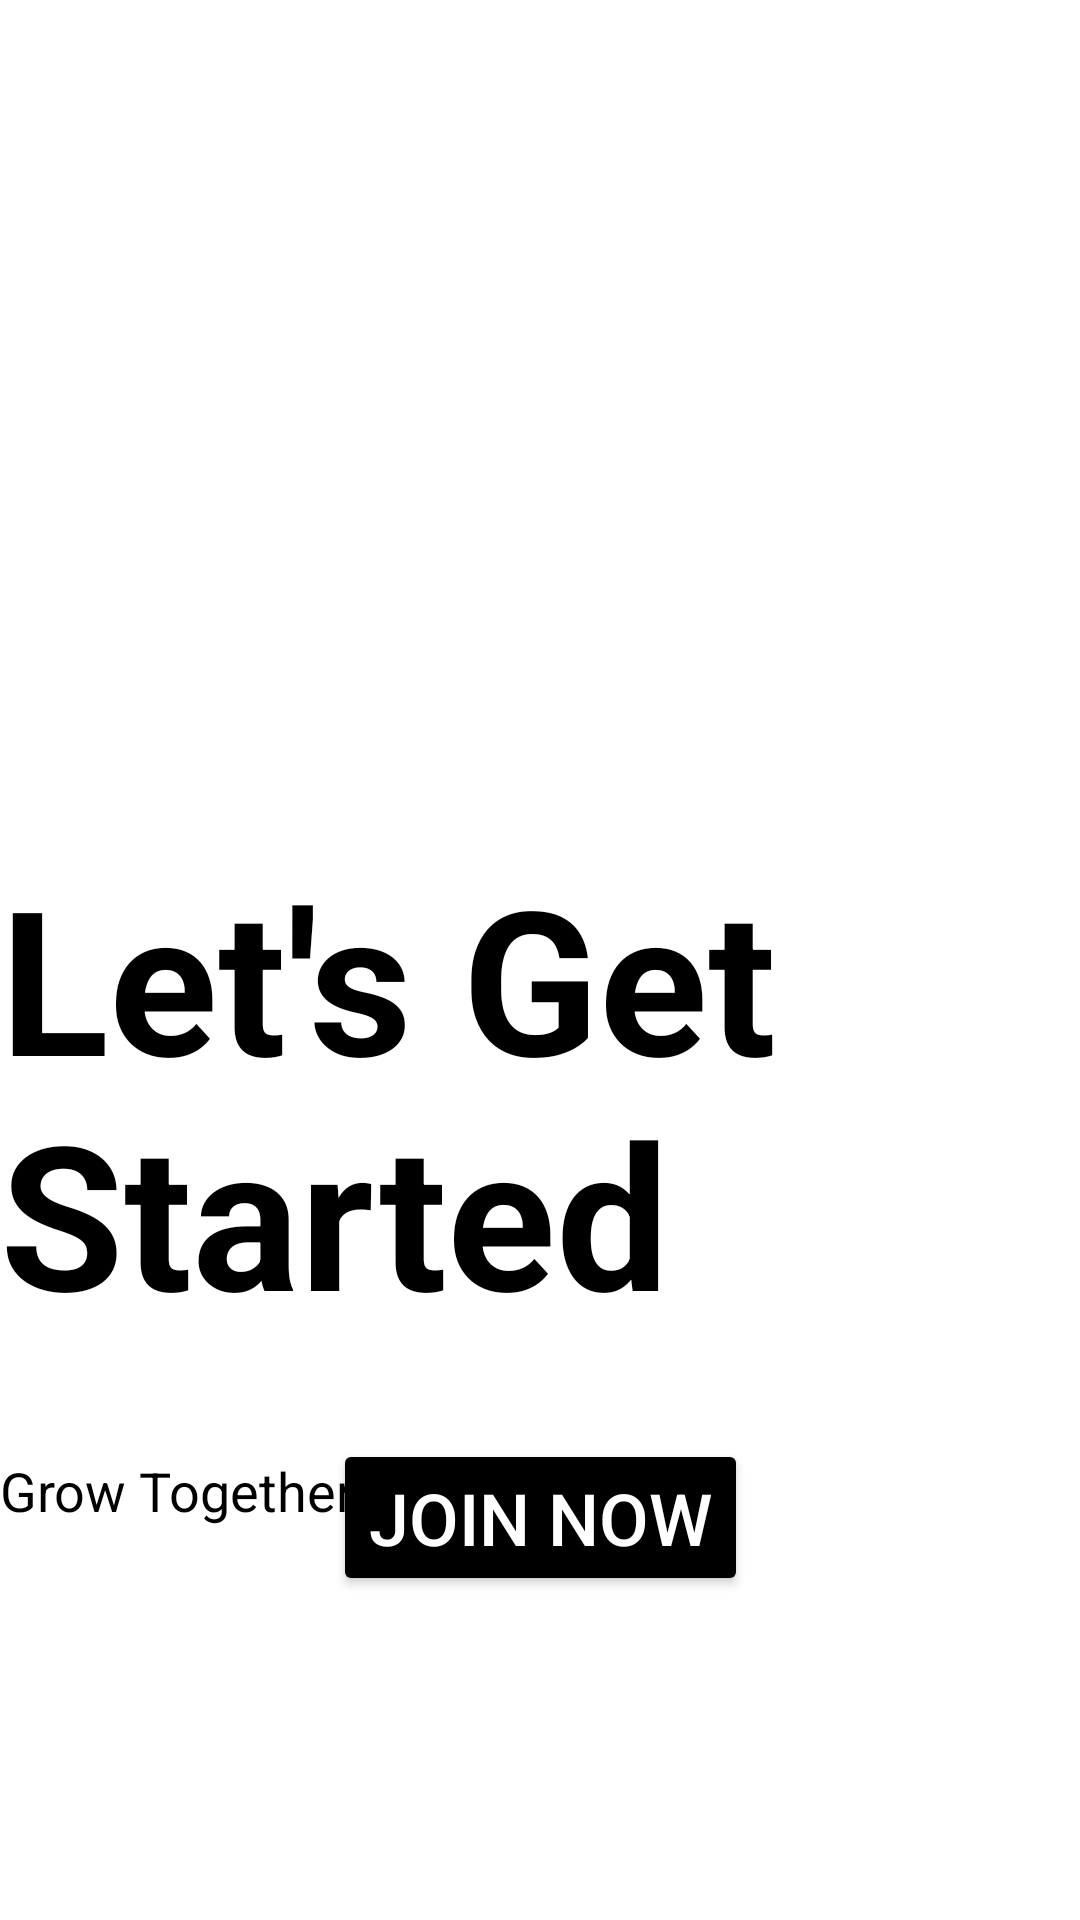

Here is an Android app screen rendered from its layout file. Give the layout XML and the strings, colors and styles it references.
<!-- AndroidManifest.xml: application theme Theme.TKloginandsignup -->
<!-- res/layout/activity_main.xml -->
<?xml version="1.0" encoding="utf-8"?>
<androidx.constraintlayout.widget.ConstraintLayout xmlns:android="http://schemas.android.com/apk/res/android"
    xmlns:app="http://schemas.android.com/apk/res-auto"
    xmlns:tools="http://schemas.android.com/tools"
    android:layout_width="match_parent"
    android:layout_height="match_parent"
    tools:context=".MainActivity">

    <ImageView
        android:id="@+id/imageView"
        android:layout_width="93dp"
        android:layout_height="93dp"
        android:layout_marginTop="36dp"

        android:layout_marginEnd="60dp"
        android:layout_marginRight="60dp"
        app:layout_constraintEnd_toEndOf="parent"
        app:layout_constraintTop_toTopOf="parent"
        app:srcCompat="@drawable/profiletwo" />

    <ImageView
        android:id="@+id/imageView2"
        android:layout_width="140dp"
        android:layout_height="140dp"
        app:layout_constraintEnd_toEndOf="@+id/imageView"
        app:layout_constraintTop_toBottomOf="@+id/imageView"
        app:srcCompat="@drawable/profileone" />

    <TextView
        android:id="@+id/startedText"
        android:layout_width="match_parent"
        android:layout_height="wrap_content"
        android:layout_marginTop="12dp"
        android:text="Let's Get Started"
        android:textColor="#000000"
        android:textSize="67sp"
        android:textStyle="bold"
        app:layout_constraintTop_toBottomOf="@+id/imageView2"
        tools:layout_editor_absoluteX="16dp" />

    <TextView
        android:layout_width="match_parent"
        android:layout_height="wrap_content"
        android:layout_marginTop="36dp"
        android:text="Grow Together"
        android:textColor="#000000"
        android:textSize="18dp"
        app:layout_constraintTop_toBottomOf="@id/startedText"
        tools:layout_editor_absoluteX="-16dp" />

    <Button
        android:id="@+id/joinnow"
        android:layout_width="wrap_content"
        android:layout_height="wrap_content"
        android:layout_marginBottom="108dp"
        android:backgroundTint="#000000"
        android:text="JOIN NOW"
        android:textColor="#ffffff"
        android:textSize="24dp"
        app:layout_constraintBottom_toBottomOf="parent"
        app:layout_constraintEnd_toEndOf="parent"
        app:layout_constraintStart_toStartOf="parent" />
</androidx.constraintlayout.widget.ConstraintLayout>
<!-- resources referenced by this layout -->
<resources>
  <style name="Theme.TKloginandsignup" parent="Theme.MaterialComponents.DayNight.DarkActionBar">
          
          <item name="colorPrimary">@color/purple_500</item>
          <item name="colorPrimaryVariant">@color/purple_700</item>
          <item name="colorOnPrimary">@color/white</item>
          
          <item name="colorSecondary">@color/teal_200</item>
          <item name="colorSecondaryVariant">@color/teal_700</item>
          <item name="colorOnSecondary">@color/black</item>
          
          <item name="android:statusBarColor" tools:targetApi="21">?attr/colorPrimaryVariant</item>
          
      </style>
  <!-- not gathered from this repository: default colours our renderer supplied (Android Studio template values) -->
  <color name="purple_500">#FF6200EE</color>
  <color name="purple_700">#FF3700B3</color>
  <color name="teal_200">#FF03DAC5</color>
  <color name="teal_700">#FF018786</color>
  <color name="black">#FF000000</color>
  <color name="white">#FFFFFFFF</color>
</resources>
